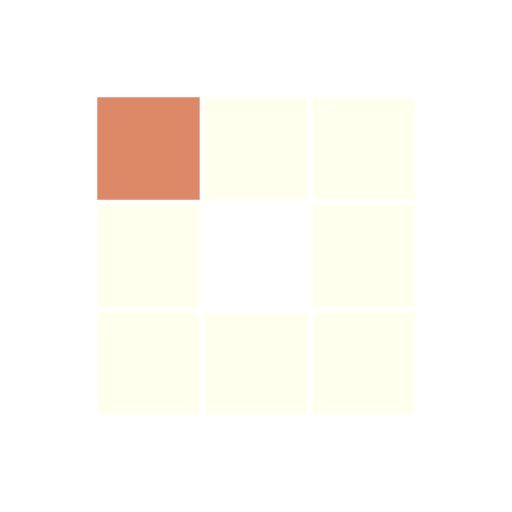
t = 0.00 s
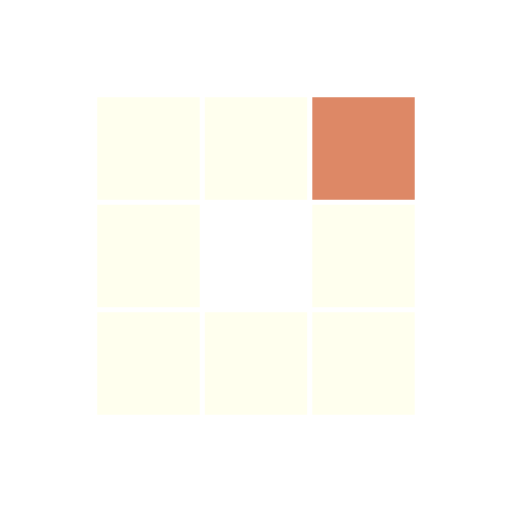
t = 0.31 s
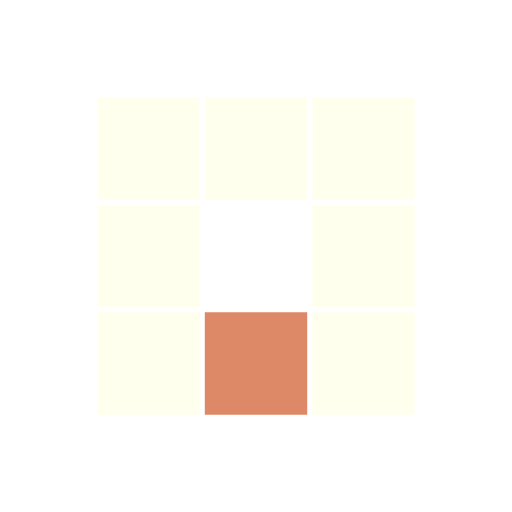
t = 0.63 s
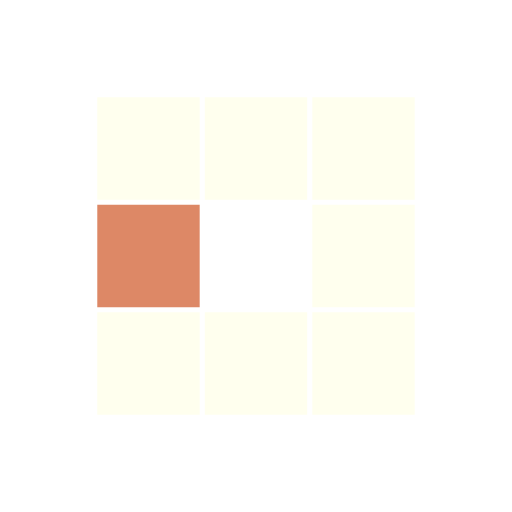
t = 0.94 s
t = 1.25 s: frame unchanged from t = 0.31 s, image omitted
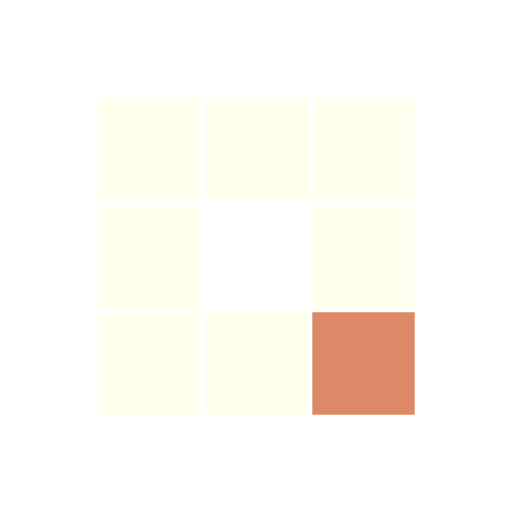
t = 1.53 s

The animated SVG that drew these frames (rendered in a browser with its animation timeline set to each time). Animation: 8 SMIL elements (animate=8); one cycle of 1.88 s, repeats indefinitely.

<svg xmlns="http://www.w3.org/2000/svg" style="margin:auto;background:0 0;display:block;shape-rendering:auto" width="200" height="200" viewBox="0 0 100 100" preserveAspectRatio="xMidYMid"><path fill="#ffe" d="M19 19h20v20H19z"><animate attributeName="fill" values="#dd8866;#ffffee;#ffffee" keyTimes="0;0.125;1" dur="1s" repeatCount="indefinite" begin="0s" calcMode="discrete"/></path><path fill="#ffe" d="M40 19h20v20H40z"><animate attributeName="fill" values="#dd8866;#ffffee;#ffffee" keyTimes="0;0.125;1" dur="1s" repeatCount="indefinite" begin="0.125s" calcMode="discrete"/></path><path fill="#ffe" d="M61 19h20v20H61z"><animate attributeName="fill" values="#dd8866;#ffffee;#ffffee" keyTimes="0;0.125;1" dur="1s" repeatCount="indefinite" begin="0.25s" calcMode="discrete"/></path><path fill="#ffe" d="M19 40h20v20H19z"><animate attributeName="fill" values="#dd8866;#ffffee;#ffffee" keyTimes="0;0.125;1" dur="1s" repeatCount="indefinite" begin="0.875s" calcMode="discrete"/></path><path fill="#ffe" d="M61 40h20v20H61z"><animate attributeName="fill" values="#dd8866;#ffffee;#ffffee" keyTimes="0;0.125;1" dur="1s" repeatCount="indefinite" begin="0.375s" calcMode="discrete"/></path><path fill="#ffe" d="M19 61h20v20H19z"><animate attributeName="fill" values="#dd8866;#ffffee;#ffffee" keyTimes="0;0.125;1" dur="1s" repeatCount="indefinite" begin="0.75s" calcMode="discrete"/></path><path fill="#ffe" d="M40 61h20v20H40z"><animate attributeName="fill" values="#dd8866;#ffffee;#ffffee" keyTimes="0;0.125;1" dur="1s" repeatCount="indefinite" begin="0.625s" calcMode="discrete"/></path><path fill="#ffe" d="M61 61h20v20H61z"><animate attributeName="fill" values="#dd8866;#ffffee;#ffffee" keyTimes="0;0.125;1" dur="1s" repeatCount="indefinite" begin="0.5s" calcMode="discrete"/></path></svg>
